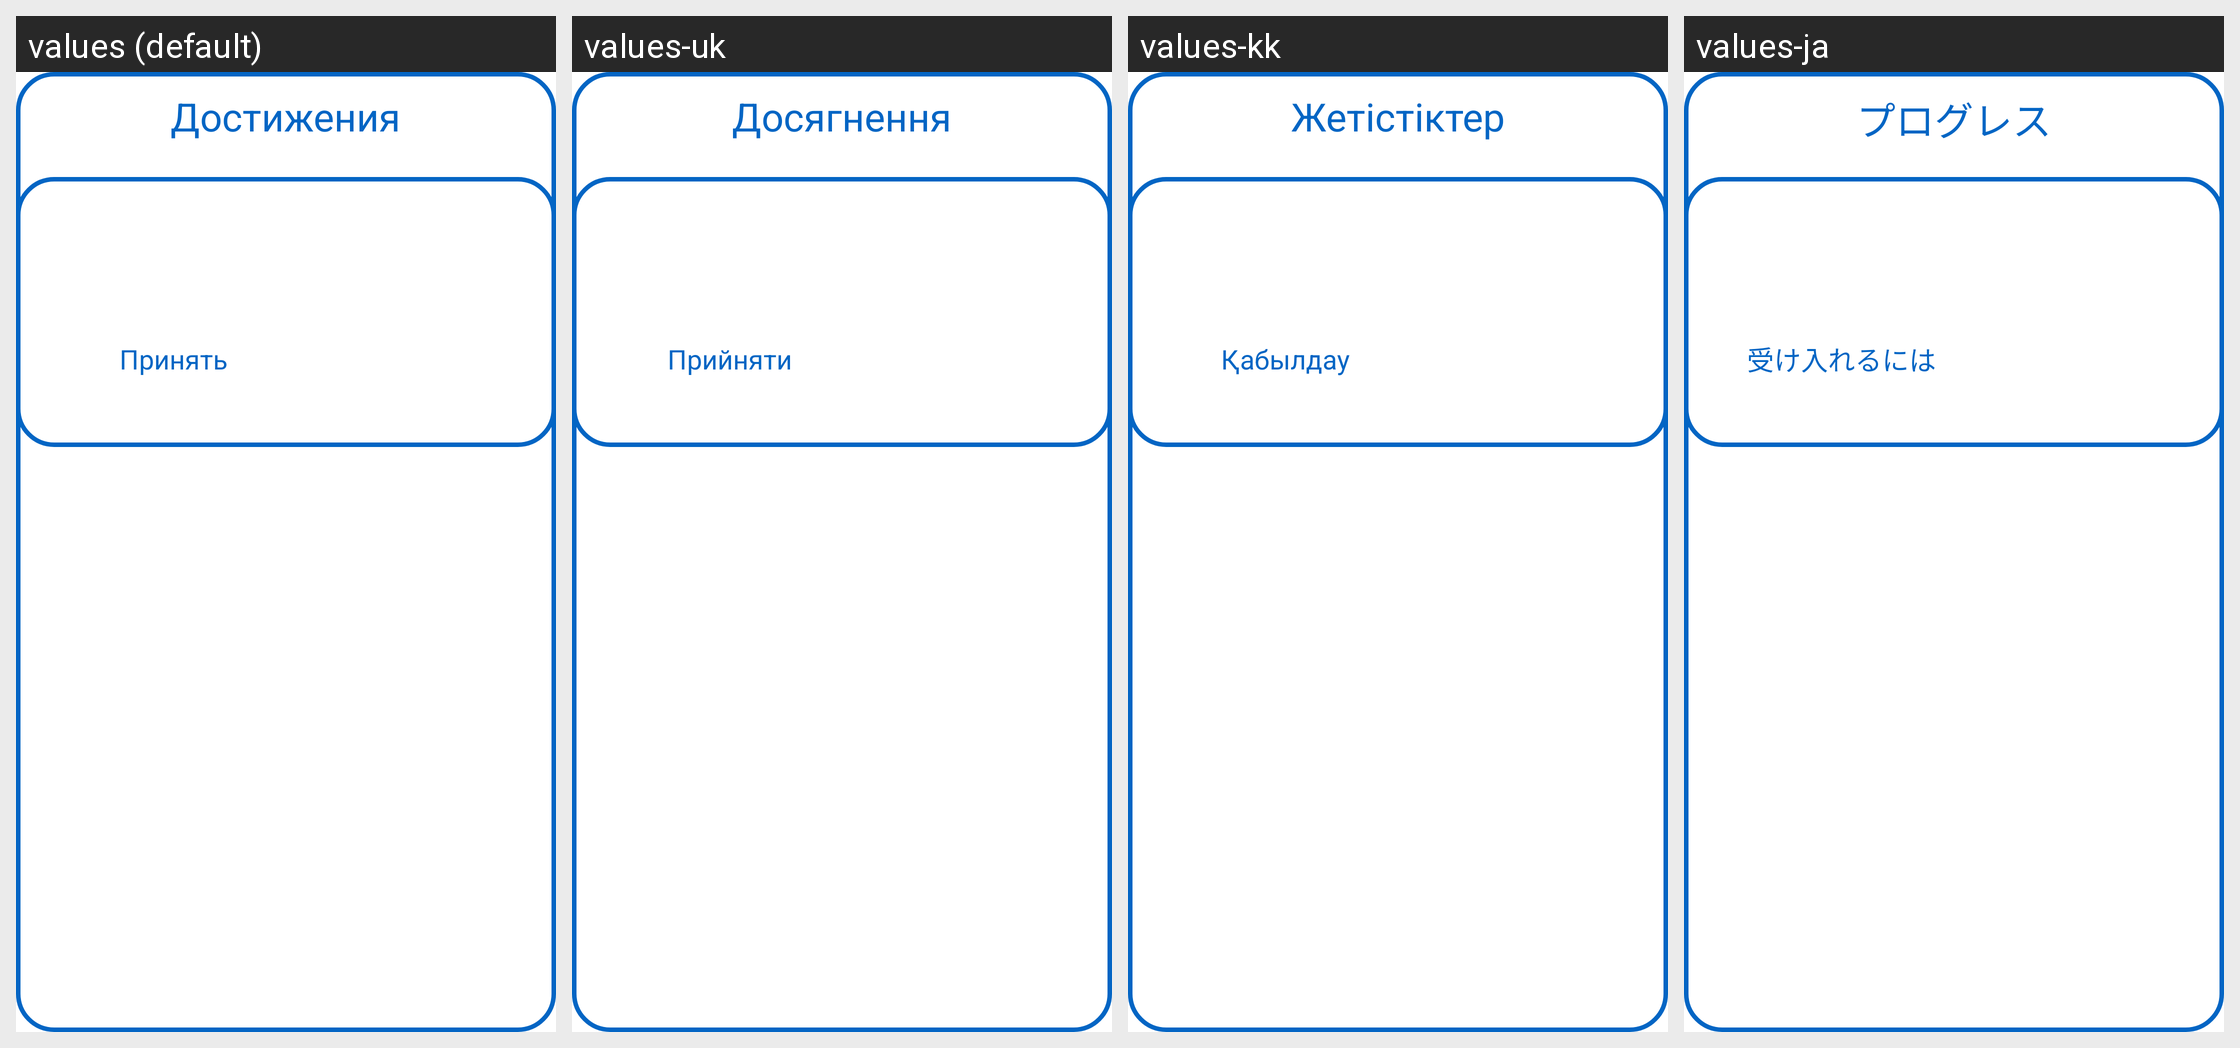

Strings drawn on this Android screen and how each of the app's shown locales translates them:
Android screen res/layout/achievement_alert_layout.xml rendered under 4 locales, left to right: values (default), values-uk, values-kk, values-ja. Device: Nexus 5 (rendered at 1080×1920; each locale shown at half size, 540×960, under a caption strip naming it); theme AppTheme.
Other locales in the repository, not shown: values-be, values-de, values-en, values-es, values-fr, values-hi, values-it, values-ko, values-ky, values-pt, values-tr, values-zh.
Strings drawn on this screen, with the default value and each locale's value (text and hints the layout hard-codes, and strings that could not be matched under every locale, appear in the picture but are not listed):

achievement_app
  values: Достижения
  values-uk: Досягнення
  values-kk: Жетістіктер
  values-ja: プログレス

apply
  values: Принять
  values-uk: Прийняти
  values-kk: Қабылдау
  values-ja: 受け入れるには
